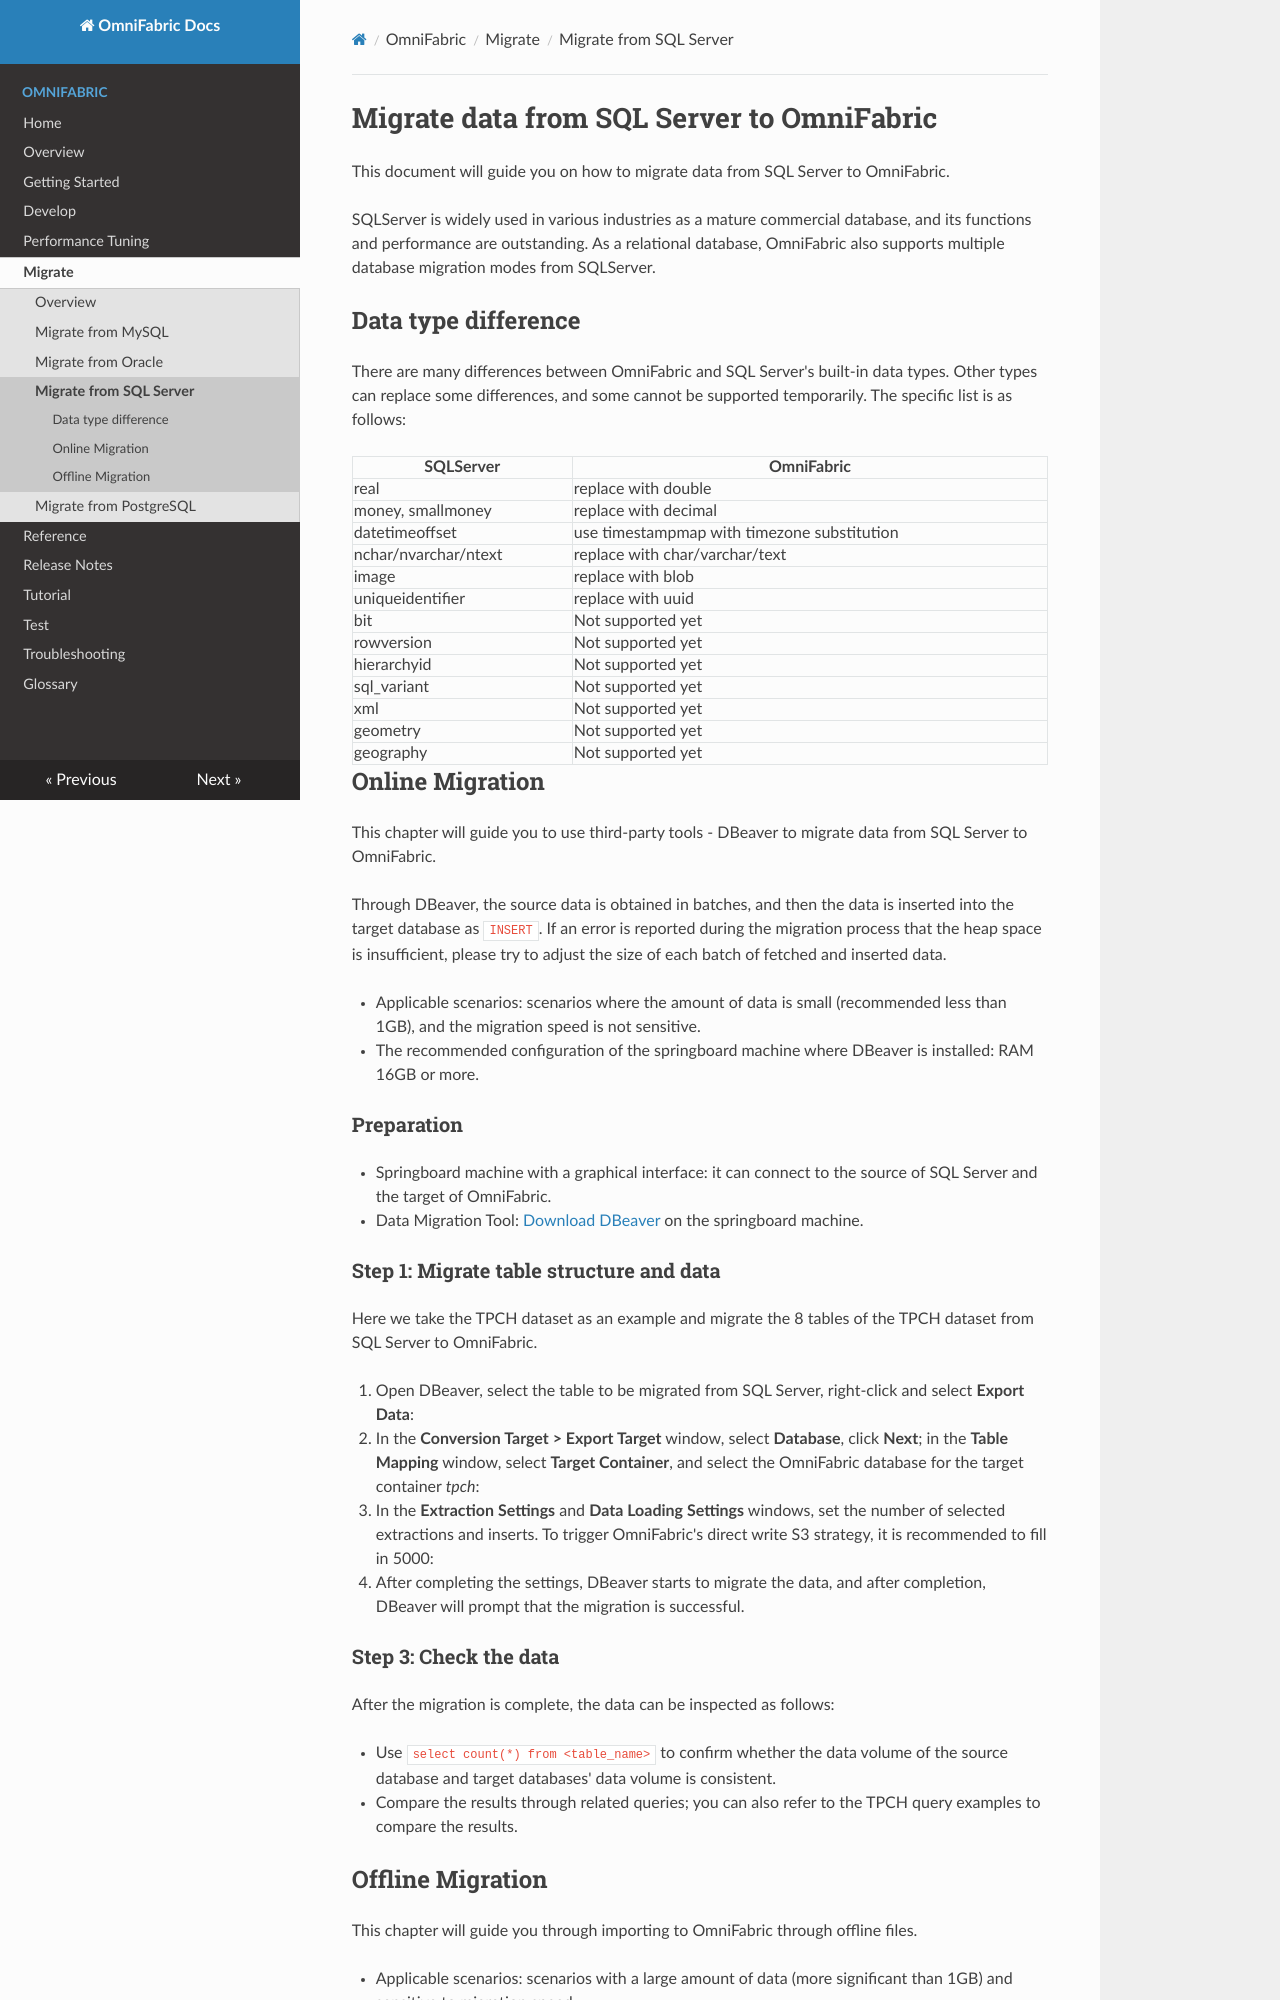

repository: cloudsigma/omnifabric-docs · page: OmniFabric/Migrate/migrate-from-sqlserver-to-omnifabric/index.html · generator: mkdocs

# Migrate data from SQL Server to OmniFabric

This document will guide you on how to migrate data from SQL Server to OmniFabric.

SQLServer is widely used in various industries as a mature commercial database, and its functions and performance are outstanding. As a relational database, OmniFabric also supports multiple database migration modes from SQLServer.

## Data type difference

There are many differences between OmniFabric and SQL Server's built-in data types. Other types can replace some differences, and some cannot be supported temporarily. The specific list is as follows:

|SQLServer|OmniFabric|
|---|---|
|real |replace with double|
|money, smallmoney |replace with decimal|
|datetimeoffset |use timestampmap with timezone substitution|
|nchar/nvarchar/ntext |replace with char/varchar/text|
|image |replace with blob|
|uniqueidentifier |replace with uuid|
|bit |Not supported yet|
|rowversion |Not supported yet|
|hierarchyid |Not supported yet|
|sql_variant |Not supported yet|
|xml |Not supported yet|
|geometry |Not supported yet|
|geography| Not supported yet|

## Online Migration

This chapter will guide you to use third-party tools - DBeaver to migrate data from SQL Server to OmniFabric.

Through DBeaver, the source data is obtained in batches, and then the data is inserted into the target database as `INSERT`. If an error is reported during the migration process that the heap space is insufficient, please try to adjust the size of each batch of fetched and inserted data.

- Applicable scenarios: scenarios where the amount of data is small (recommended less than 1GB), and the migration speed is not sensitive.

- The recommended configuration of the springboard machine where DBeaver is installed: RAM 16GB or more.

### Preparation

- Springboard machine with a graphical interface: it can connect to the source of SQL Server and the target of OmniFabric.
- Data Migration Tool: [Download DBeaver](https://dbeaver.io/download/) on the springboard machine.

### Step 1: Migrate table structure and data

Here we take the TPCH dataset as an example and migrate the 8 tables of the TPCH dataset from SQL Server to OmniFabric.

1. Open DBeaver, select the table to be migrated from SQL Server, right-click and select **Export Data**:



2. In the **Conversion Target > Export Target** window, select **Database**, click **Next**; in the **Table Mapping** window, select **Target Container**, and select the OmniFabric database for the target container *tpch*:





3. In the **Extraction Settings** and **Data Loading Settings** windows, set the number of selected extractions and inserts. To trigger OmniFabric's direct write S3 strategy, it is recommended to fill in 5000:





4. After completing the settings, DBeaver starts to migrate the data, and after completion, DBeaver will prompt that the migration is successful.

### Step 3: Check the data

After the migration is complete, the data can be inspected as follows:

- Use `select count(*) from <table_name>` to confirm whether the data volume of the source database and target databases' data volume is consistent.

- Compare the results through related queries; you can also refer to the TPCH query examples to compare the results.

## Offline Migration

This chapter will guide you through importing to OmniFabric through offline files.

- Applicable scenarios: scenarios with a large amount of data (more significant than 1GB) and sensitive to migration speed.
